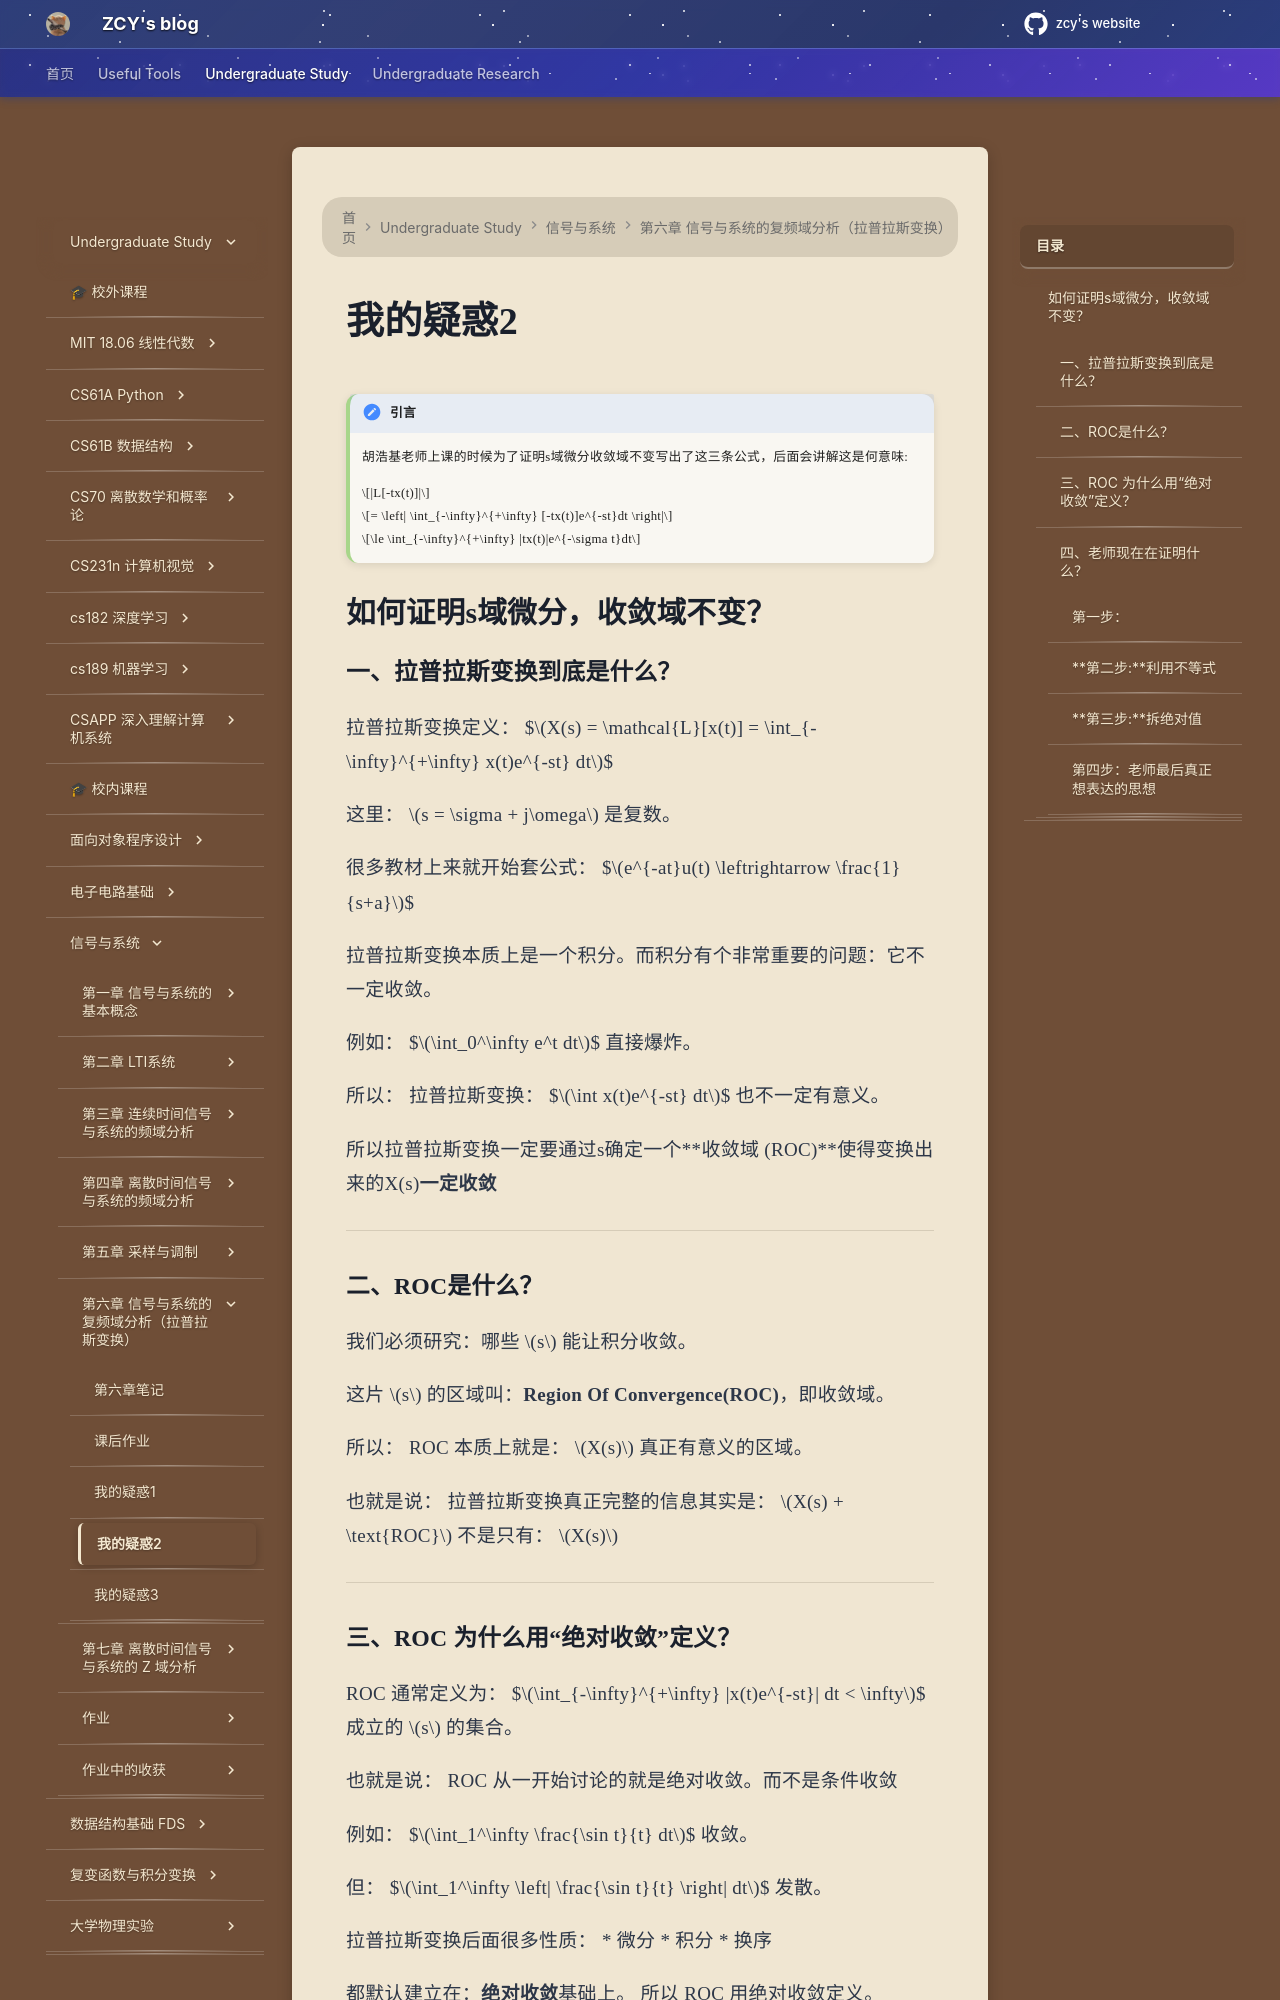

repository: mouchenmou/ZCY-s-website · page: 笔记本/信号与系统/第6章/我的疑惑2/index.html · generator: mkdocs

!!! attention "引言"
    胡浩基老师上课的时候为了证明s域微分收敛域不变写出了这三条公式，后面会讲解这是何意味:
    
    $$|L[-tx(t)]|$$
    
    $$= \left| \int_{-\infty}^{+\infty} [-tx(t)]e^{-st}dt \right|$$
    
    $$\le \int_{-\infty}^{+\infty} |tx(t)|e^{-\sigma t}dt$$
## 如何证明s域微分，收敛域不变？
### 一、拉普拉斯变换到底是什么？
拉普拉斯变换定义：
$$X(s) = \mathcal{L}[x(t)] = \int_{-\infty}^{+\infty} x(t)e^{-st} dt$$

这里：
$s = \sigma + j\omega$ 是复数。

很多教材上来就开始套公式：
$$e^{-at}u(t) \leftrightarrow \frac{1}{s+a}$$

拉普拉斯变换本质上是一个积分。而积分有个非常重要的问题：它不一定收敛。

例如：
$$\int_0^\infty e^t dt$$
直接爆炸。

所以：
拉普拉斯变换：
$$\int x(t)e^{-st} dt$$
也不一定有意义。

所以拉普拉斯变换一定要通过s确定一个**收敛域 (ROC)**使得变换出来的X(s)**一定收敛**

---
### 二、ROC是什么？

我们必须研究：哪些 $s$ 能让积分收敛。

这片 $s$ 的区域叫：**Region Of Convergence(ROC)**，即收敛域。

所以：
ROC 本质上就是：
$X(s)$ 真正有意义的区域。

也就是说：
拉普拉斯变换真正完整的信息其实是：
$X(s) + \text{ROC}$
不是只有：
$X(s)$

---

### 三、ROC 为什么用“绝对收敛”定义？

ROC 通常定义为：
$$\int_{-\infty}^{+\infty} |x(t)e^{-st}| dt < \infty$$
成立的 $s$ 的集合。

也就是说：
ROC 从一开始讨论的就是绝对收敛。而不是条件收敛

例如：
$$\int_1^\infty \frac{\sin t}{t} dt$$
收敛。

但：
$$\int_1^\infty \left| \frac{\sin t}{t} \right| dt$$
发散。

拉普拉斯变换后面很多性质：
* 微分
* 积分
* 换序

都默认建立在：**绝对收敛**基础上。
所以 ROC 用绝对收敛定义。

---
